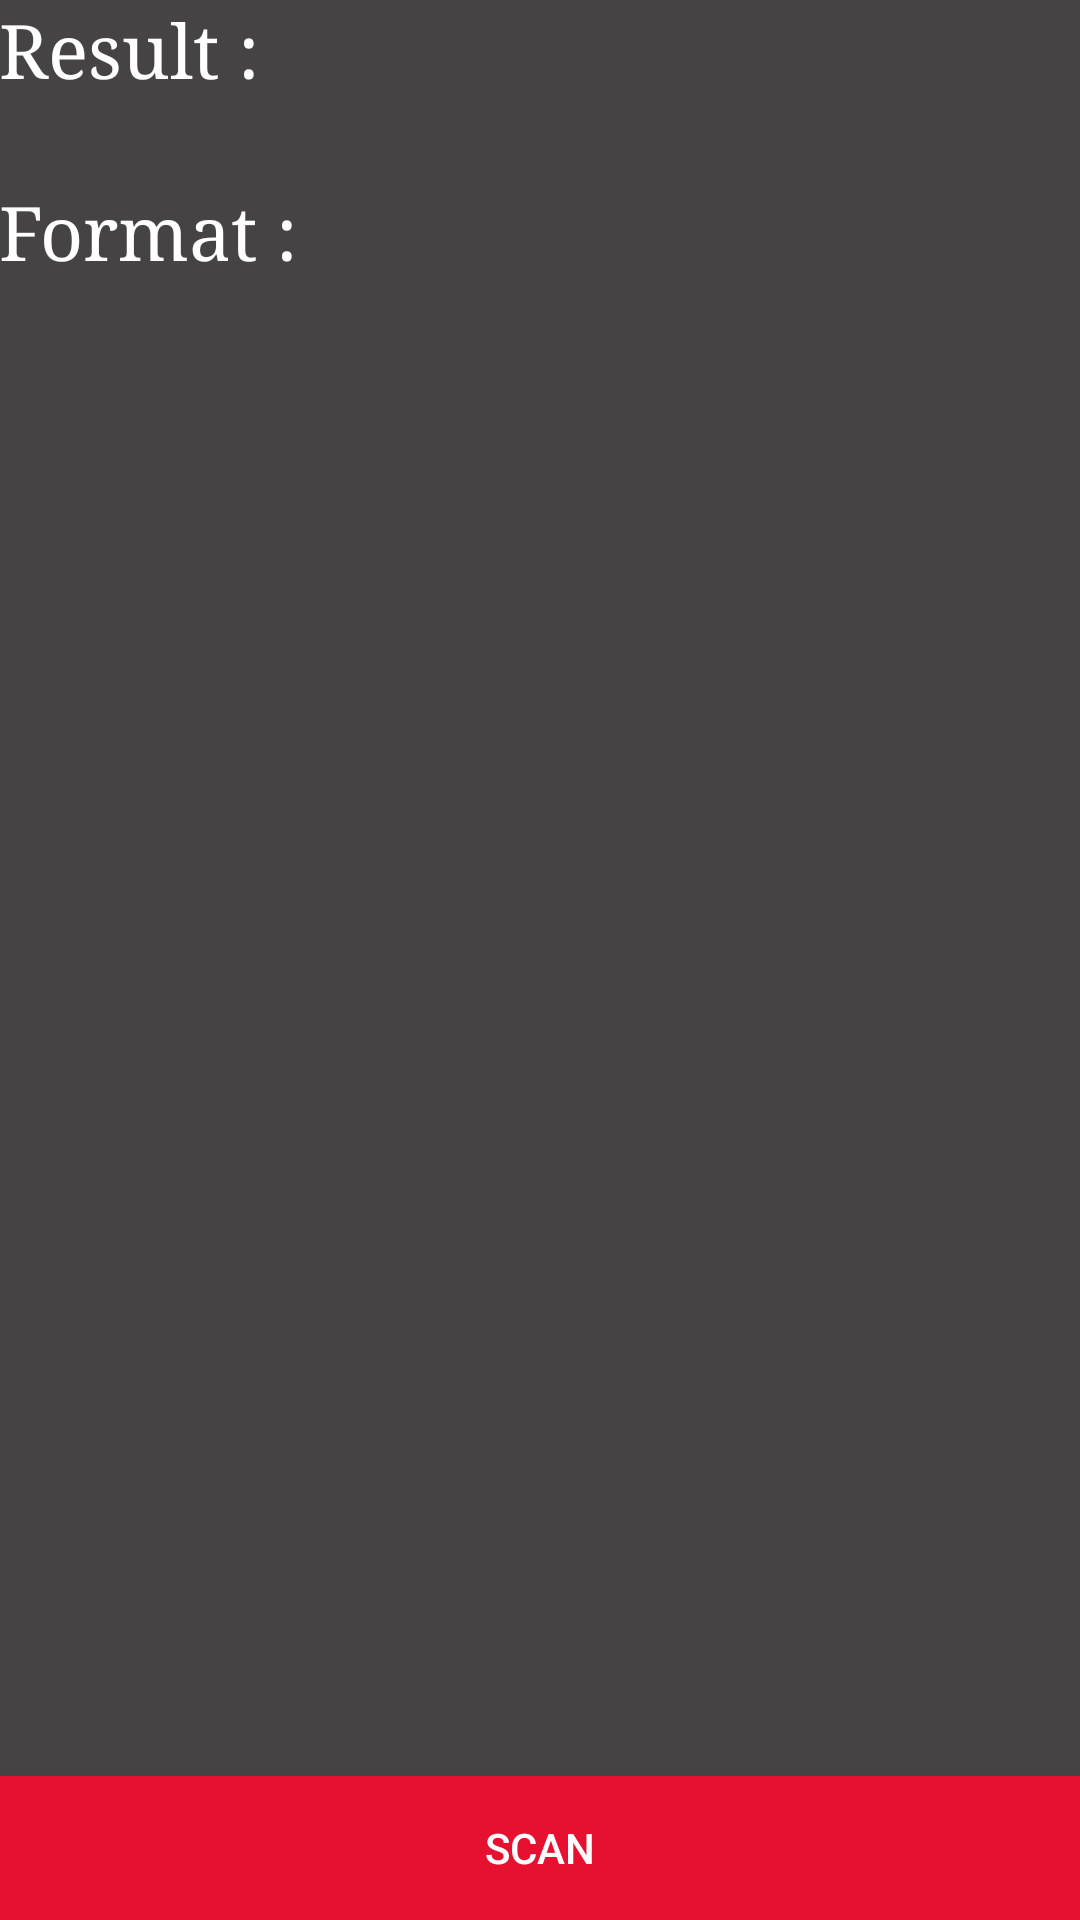

Write the Android layout XML for this screen, with the resource values it uses.
<!-- AndroidManifest.xml: application theme AppTheme -->
<!-- res/layout/activity_main.xml -->
<?xml version="1.0" encoding="utf-8"?>
<RelativeLayout xmlns:android="http://schemas.android.com/apk/res/android"
    xmlns:tools="http://schemas.android.com/tools"
    android:id="@+id/activity_main"
    android:layout_width="match_parent"
    android:layout_height="match_parent"
    android:paddingBottom="@dimen/activity_vertical_margin"
    android:paddingLeft="@dimen/activity_horizontal_margin"
    android:paddingRight="@dimen/activity_horizontal_margin"
    android:paddingTop="@dimen/activity_vertical_margin"
    android:background="#454343"
    tools:context="com.ahmedkhaled.barcodereader.MainActivity">

    <Button
        android:text="scan"
        android:layout_width="match_parent"
        android:layout_height="wrap_content"
        android:id="@+id/scanButton"
        android:layout_alignParentBottom="true"
        android:background="#e61131"
        android:textColor="#fff"
        android:onClick="scan_click"
        />

    <TextView
        android:text="Result : "
        android:layout_width="wrap_content"
        android:layout_height="wrap_content"
        android:layout_alignParentTop="true"
        android:layout_alignParentLeft="true"
        android:layout_alignParentStart="true"
        android:layout_marginRight="10dp"
        android:textColor="#fff"
        android:textSize="25sp"
        android:fontFamily="serif"
        android:id="@+id/R"
         />

    <TextView
        android:text="Format : "
        android:layout_width="wrap_content"
        android:layout_height="wrap_content"
        android:layout_below="@+id/Result"
        android:id="@+id/F"
        android:layout_marginRight="10dp"
        android:layout_marginTop="28dp"
        android:textColor="#fff"
        android:textSize="25sp"
        android:fontFamily="serif"
         />
    <TextView
        android:text=" "
        android:layout_width="wrap_content"
        android:layout_height="wrap_content"
        android:layout_toRightOf="@+id/R"
        android:textColor="#fff"
        android:textSize="25sp"
        android:fontFamily="serif"
        android:id="@+id/Result" />

    <TextView
        android:text=""
        android:layout_width="wrap_content"
        android:layout_height="wrap_content"
        android:layout_below="@+id/Result"
        android:layout_toRightOf="@+id/F"
        android:layout_marginTop="28dp"
        android:textColor="#fff"
        android:textSize="25sp"
        android:fontFamily="serif"
        android:id="@+id/ScanFormat" />

</RelativeLayout>
<!-- resources referenced by this layout -->
<resources>
  <style name="AppTheme" parent="Theme.AppCompat.Light.DarkActionBar">
          
          <item name="colorPrimary">@color/colorone</item>
          <item name="colorPrimaryDark">@color/colorPrimaryDark</item>
          <item name="colorAccent">@color/colorAccent</item>
      </style>
  <color name="colorone">#f40b5a</color>
  <color name="colorPrimaryDark">#303F9F</color>
  <color name="colorAccent">#FF4081</color>
</resources>
